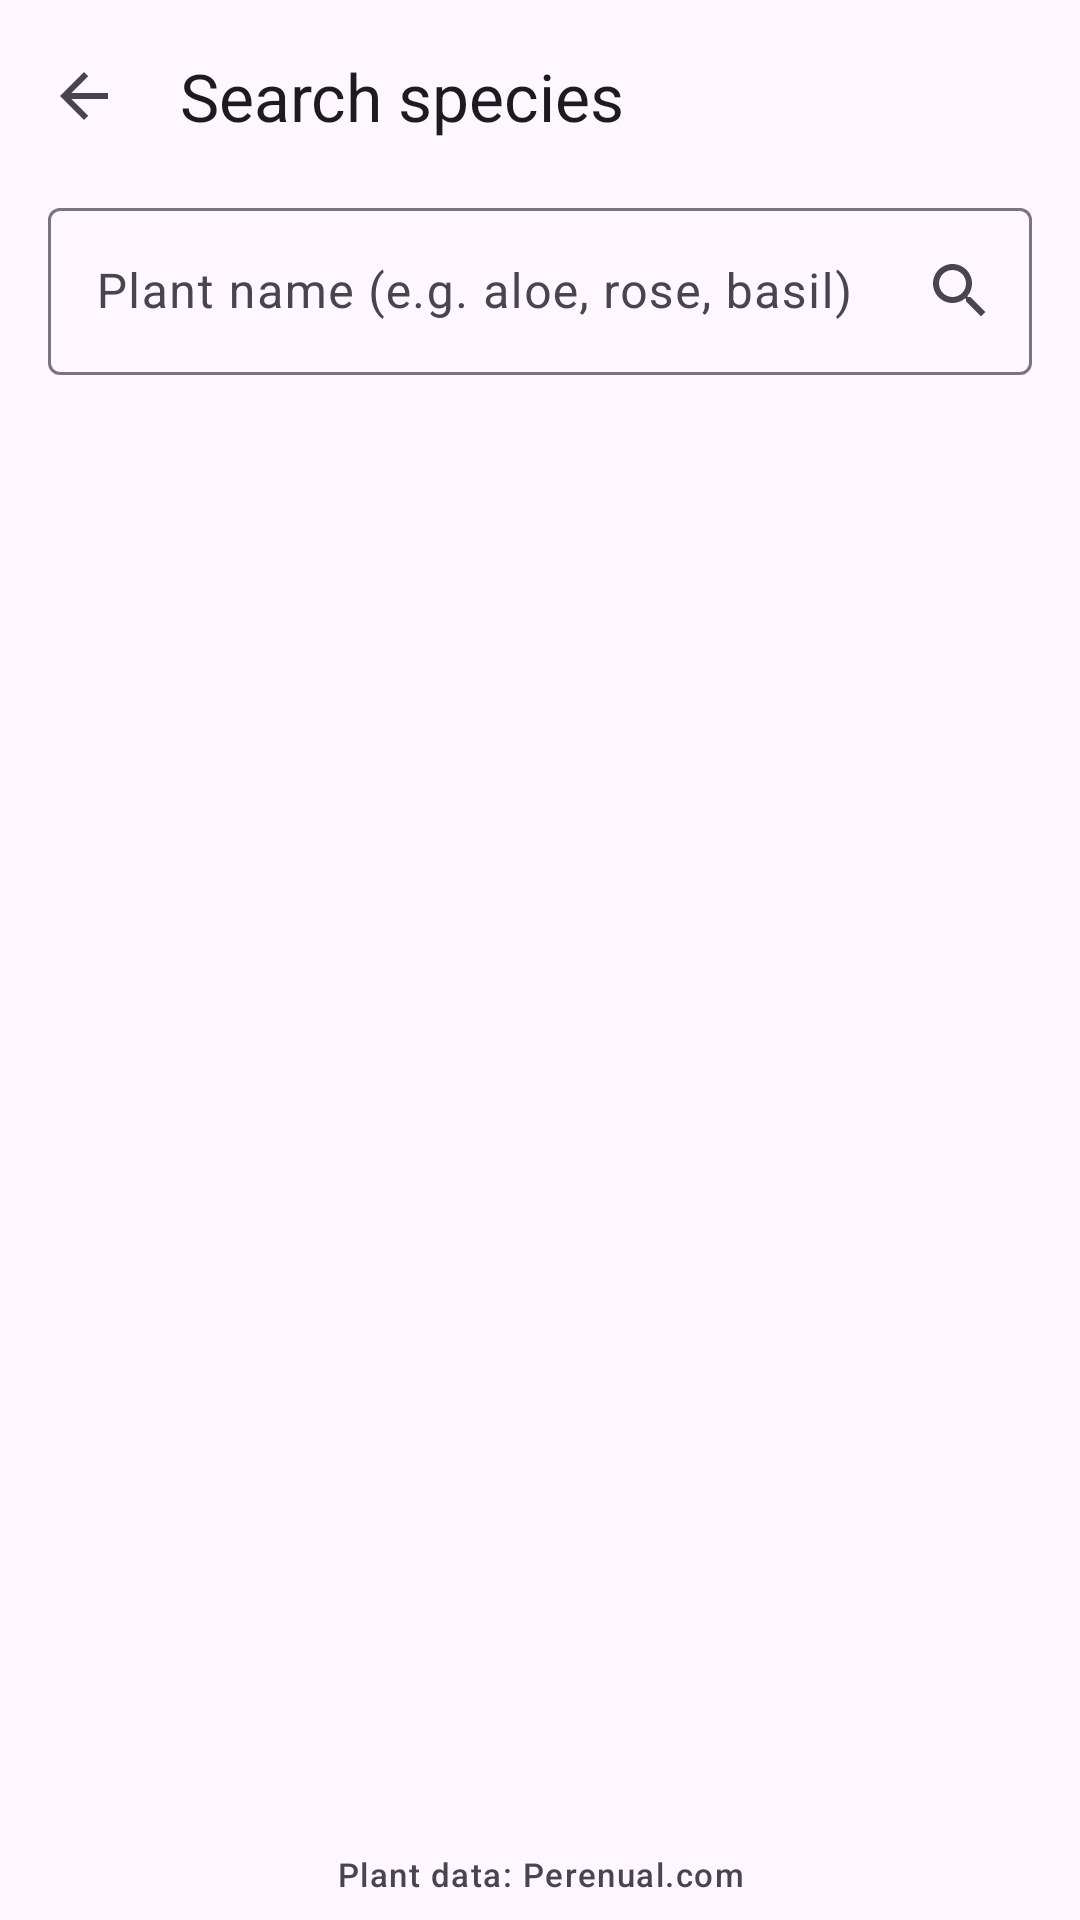

Produce the Android XML layout that renders to this screen, including the resource entries it uses.
<!-- AndroidManifest.xml: application theme Theme.WaterWise -->
<!-- res/layout/activity_species_search.xml -->
<?xml version="1.0" encoding="utf-8"?>
<LinearLayout xmlns:android="http://schemas.android.com/apk/res/android"
    xmlns:app="http://schemas.android.com/apk/res-auto"
    xmlns:tools="http://schemas.android.com/tools"
    android:id="@+id/main_root"
    android:layout_width="match_parent"
    android:layout_height="match_parent"
    android:orientation="vertical">

    <com.google.android.material.appbar.MaterialToolbar
        android:id="@+id/toolbar"
        android:layout_width="match_parent"
        android:layout_height="?attr/actionBarSize"
        app:navigationIcon="?attr/homeAsUpIndicator"
        app:title="@string/search_species" />

    <com.google.android.material.textfield.TextInputLayout
        android:id="@+id/layout_query"
        android:layout_width="match_parent"
        android:layout_height="wrap_content"
        android:layout_marginHorizontal="16dp"
        android:hint="@string/search_hint"
        app:endIconContentDescription="@string/search_species"
        app:endIconDrawable="@drawable/ic_search"
        app:endIconMode="custom">

        <com.google.android.material.textfield.TextInputEditText
            android:id="@+id/input_query"
            android:layout_width="match_parent"
            android:layout_height="wrap_content"
            android:imeOptions="actionSearch"
            android:inputType="text" />
    </com.google.android.material.textfield.TextInputLayout>

    <com.google.android.material.progressindicator.LinearProgressIndicator
        android:id="@+id/progress"
        android:layout_width="match_parent"
        android:layout_height="wrap_content"
        android:layout_marginHorizontal="16dp"
        android:layout_marginTop="8dp"
        android:indeterminate="true"
        android:visibility="gone" />

    
    <TextView
        android:id="@+id/message"
        android:layout_width="match_parent"
        android:layout_height="wrap_content"
        android:layout_margin="16dp"
        android:gravity="center"
        android:textAppearance="?attr/textAppearanceBodyMedium"
        android:visibility="gone"
        tools:text="Offline: showing saved results"
        tools:visibility="visible" />

    <androidx.recyclerview.widget.RecyclerView
        android:id="@+id/results"
        android:layout_width="match_parent"
        android:layout_height="0dp"
        android:layout_weight="1"
        android:clipToPadding="false"
        android:paddingBottom="16dp"
        app:layoutManager="androidx.recyclerview.widget.LinearLayoutManager"
        tools:listitem="@layout/item_species" />

    
    <TextView
        android:layout_width="match_parent"
        android:layout_height="wrap_content"
        android:gravity="center"
        android:padding="8dp"
        android:text="@string/powered_by_perenual"
        android:textAppearance="?attr/textAppearanceLabelSmall"
        android:textColor="?attr/colorOnSurfaceVariant" />

</LinearLayout>
<!-- res/layout/item_species.xml (included above) -->
<?xml version="1.0" encoding="utf-8"?>
<LinearLayout xmlns:android="http://schemas.android.com/apk/res/android"
    xmlns:app="http://schemas.android.com/apk/res-auto"
    xmlns:tools="http://schemas.android.com/tools"
    android:layout_width="match_parent"
    android:layout_height="wrap_content"
    android:background="?attr/selectableItemBackground"
    android:gravity="center_vertical"
    android:orientation="horizontal"
    android:paddingHorizontal="16dp"
    android:paddingVertical="8dp">

    <com.google.android.material.imageview.ShapeableImageView
        android:id="@+id/image"
        android:layout_width="56dp"
        android:layout_height="56dp"
        android:background="?attr/colorPrimaryContainer"
        android:contentDescription="@null"
        android:scaleType="centerCrop"
        app:shapeAppearanceOverlay="@style/ShapeAppearance.WaterWise.Rounded" />

    <LinearLayout
        android:layout_width="0dp"
        android:layout_height="wrap_content"
        android:layout_marginStart="16dp"
        android:layout_weight="1"
        android:orientation="vertical">

        <TextView
            android:id="@+id/common_name"
            android:layout_width="wrap_content"
            android:layout_height="wrap_content"
            android:textAppearance="?attr/textAppearanceTitleMedium"
            tools:text="Aloe" />

        <TextView
            android:id="@+id/scientific_name"
            android:layout_width="wrap_content"
            android:layout_height="wrap_content"
            android:textAppearance="?attr/textAppearanceBodySmall"
            android:textStyle="italic"
            tools:text="Aloe vera" />

        <TextView
            android:id="@+id/care_badge"
            android:layout_width="wrap_content"
            android:layout_height="wrap_content"
            android:layout_marginTop="2dp"
            android:textAppearance="?attr/textAppearanceLabelSmall"
            tools:text="Care data available" />
    </LinearLayout>
</LinearLayout>
<!-- resources referenced by this layout -->
<resources>
  <!-- drawable ic_search (drawable) -->
  <vector xmlns:android="http://schemas.android.com/apk/res/android"
      android:width="24dp"
      android:height="24dp"
      android:tint="?attr/colorControlNormal"
      android:viewportWidth="24"
      android:viewportHeight="24">
      <path
          android:fillColor="@android:color/white"
          android:pathData="M15.5,14h-0.79l-0.28,-0.27C15.41,12.59 16,11.11 16,9.5 16,5.91 13.09,3 9.5,3S3,5.91 3,9.5 5.91,16 9.5,16c1.61,0 3.09,-0.59 4.23,-1.57l0.27,0.28v0.79l5,4.99L20.49,19l-4.99,-5zM9.5,14C7.01,14 5,11.99 5,9.5S7.01,5 9.5,5 14,7.01 14,9.5 11.990,14 9.5,14z" />
  </vector>
  <string name="powered_by_perenual">Plant data: Perenual.com</string>
  <string name="search_hint">Plant name (e.g. aloe, rose, basil)</string>
  <string name="search_species">Search species</string>
  <style name="ShapeAppearance.WaterWise.Rounded" parent="">
          <item name="cornerFamily">rounded</item>
          <item name="cornerSize">12dp</item>
      </style>
  <style name="Theme.WaterWise" parent="Theme.Material3.DayNight.NoActionBar">
          <item name="colorPrimary">@color/green_700</item>
          <item name="colorOnPrimary">@android:color/white</item>
          <item name="colorPrimaryContainer">@color/green_100</item>
          <item name="colorOnPrimaryContainer">@color/green_900</item>
          <item name="colorSecondary">@color/blue_600</item>
          <item name="colorOnSecondary">@android:color/white</item>
          <item name="colorSecondaryContainer">@color/blue_100</item>
      </style>
  <color name="green_700">#2E7D32</color>
  <color name="green_100">#C8E6C9</color>
  <color name="green_900">#1B5E20</color>
  <color name="blue_600">#0288D1</color>
  <color name="blue_100">#B3E5FC</color>
</resources>
